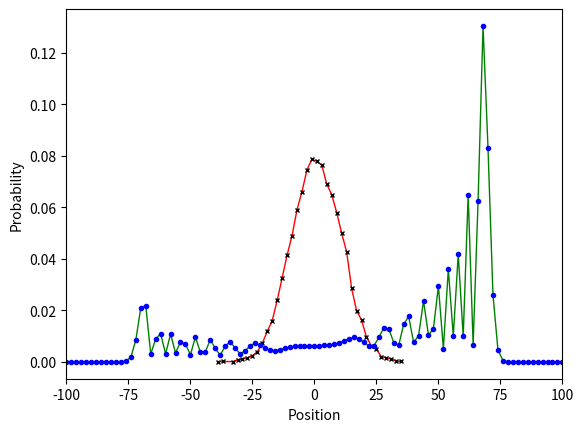

The script that saved this image: (Note: this script raises an exception after producing the figure.)
"""
Created on Wed Jun  1 15:17:13 2023

[redacted]
"""
import numpy as np
import matplotlib.pyplot as plt

n = 100;  # num of random steps
p = 2 * n + 1;  # num of positions

coin0 = np.array([1, 0]);  # |0>
coin1 = np.array([0, 1]);  # |1>

C00 = np.outer(coin0, coin0);  # |0><0|
C01 = np.outer(coin0, coin1);  # |0><1|
C10 = np.outer(coin1, coin0);  # |1><0|
C11 = np.outer(coin1, coin1);  # |1><1|

C_hat = (C00 + C01 + C10 - C11) / np.sqrt(2.);

ShiftPlus = np.roll(np.eye(p), 1, axis=0);
ShiftMinus = np.roll(np.eye(p), -1, axis=0);
S_hat = np.kron(ShiftPlus, C00) + np.kron(ShiftMinus, C11);

U = S_hat.dot(np.kron(np.eye(p), C_hat));

posn0 = np.zeros(p);

posn0[n] = 1;  # array indexing starts from 0, so index N is the central posn

psi0 = np.kron(posn0, coin0);  # initial state |0>

psiN = np.linalg.matrix_power(U, n).dot(psi0);

prob = np.empty(p);
for k in range(p):
    posn = np.zeros(p);
    posn[k] = 1;
    M_hat_k = np.kron(np.outer(posn, posn), np.eye(2));
    proj = M_hat_k.dot(psiN);
    prob[k] = proj.dot(proj.conjugate()).real;


cposF = [];

def probability():
    cposIn = 0;
    #    posF = [posIn];
    for i in range(n):
        step = np.random.choice([-1, 1]);
        cposIn += step;
    #        posF.append(posIn);
    return cposIn;


samples = 10000
for i in range(samples):
    cposF.append(probability());

# Probability Distribution
cprob = np.zeros(p);
position, counts = np.unique(cposF, return_counts=True);
cprob[position] = counts / float(samples)
cprob = np.concatenate([cprob[n:], cprob[:n]])

# figure
fig = plt.figure() # Create an overall figure
ax = fig.add_subplot(111)

cxval= np.arange(-n,n+1);
xval = np.arange(-n,n+1);

"""Classical"""
ax.plot(cxval[np.where(cprob != 0)], cprob[np.where(cprob != 0)], linewidth=1, color='r', label='Classical')
ax.plot(cxval[np.where(cprob != 0)], cprob[np.where(cprob != 0)], 'x', markersize= 3, color='black')

"""Quantum"""
ax.plot(xval[np.where(prob != 0)], prob[np.where(prob != 0)], linewidth=1, color='g', label = 'Quantum')
ax.plot(xval[np.where(prob != 0)], prob[np.where(prob != 0)], 'o', markersize= 3, color='b')

plt.xlabel("Position"); # Set x label
plt.ylabel("Probability"); # Set y label
ax.set_xlim(-n, n);
plt.savefig('Images/integrated.png', dpi=720,bbox_inches='tight')
plt.legend(loc='upper left');
plt.tight_layout();
plt.show();